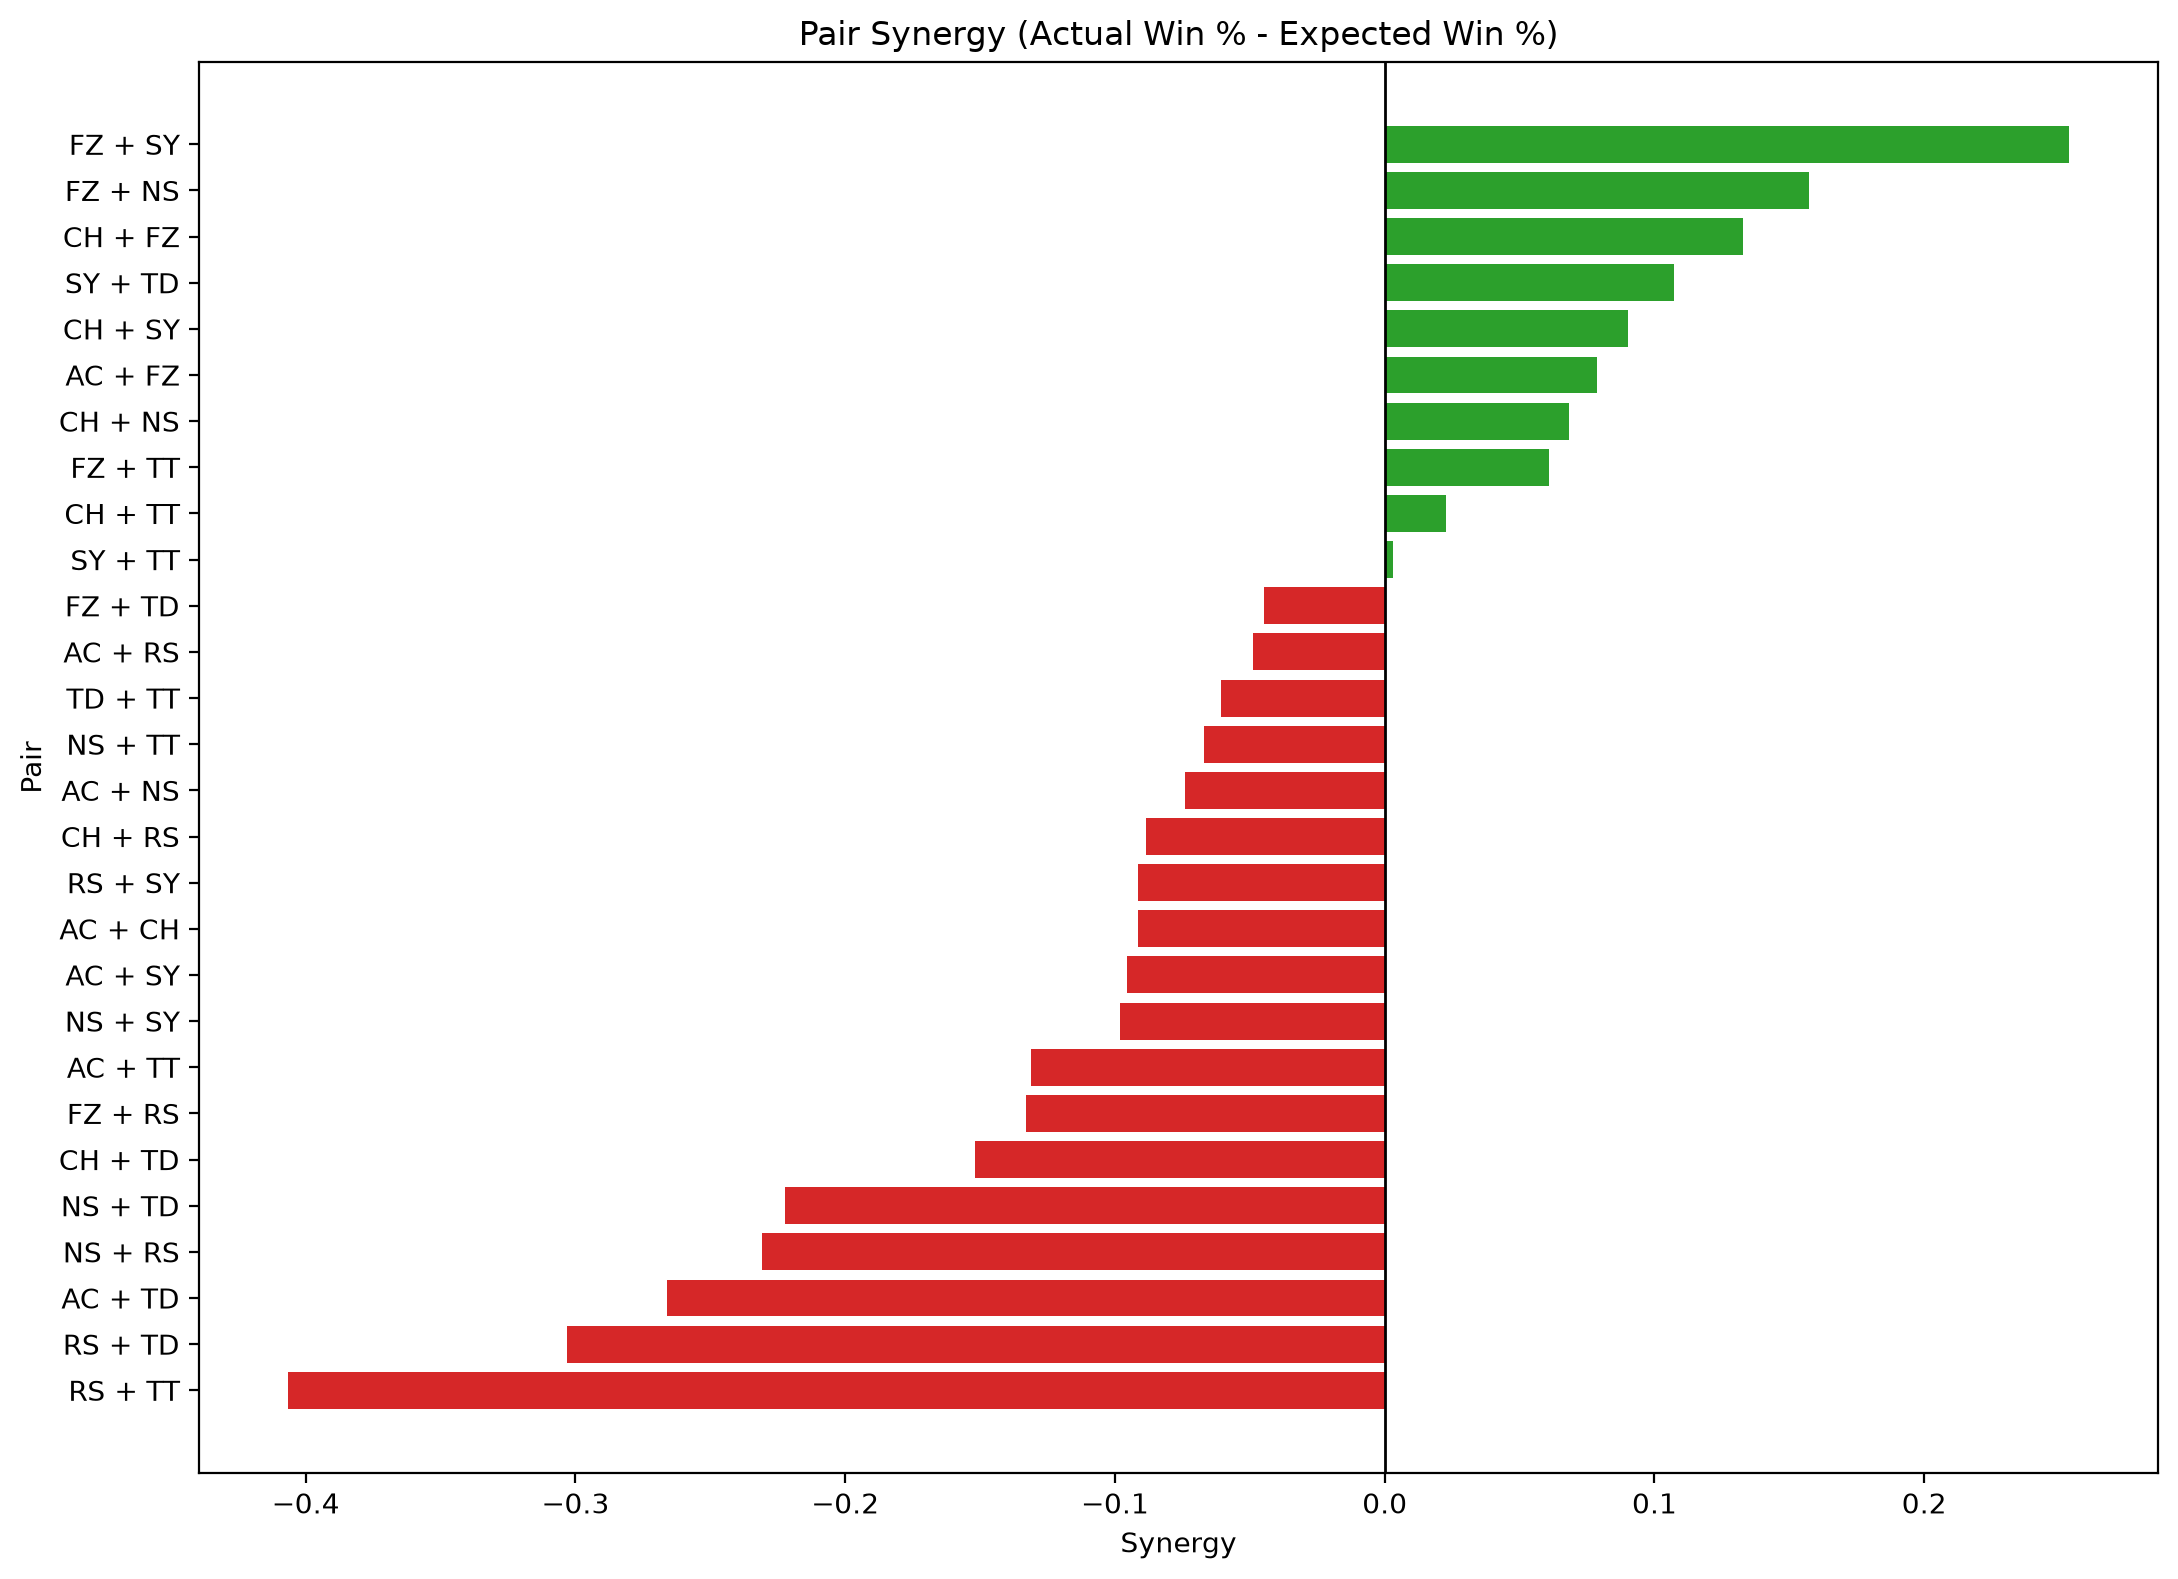

The table this chart was drawn from, first rows:
player_a, player_b, games, wins, losses, actual_win_pct, expected_win_pct, synergy, point_diff, avg_point_diff
FZ, SY, 18, 17, 1, 0.9444, 0.6907, 0.2537, 108, 6.0
FZ, NS, 21, 17, 4, 0.8095, 0.6521, 0.1575, 108, 5.143
CH, FZ, 39, 34, 5, 0.8718, 0.739, 0.1328, 246, 6.308
SY, TD, 6, 3, 3, 0.5, 0.3928, 0.1072, -2, -0.3333
CH, SY, 24, 15, 9, 0.625, 0.5349, 0.0901, 35, 1.458
AC, FZ, 27, 17, 10, 0.6296, 0.551, 0.07868, 24, 0.8889
CH, NS, 38, 22, 16, 0.5789, 0.5108, 0.06817, 50, 1.316
FZ, TT, 16, 10, 6, 0.625, 0.564, 0.06102, 37, 2.312
CH, TT, 21, 11, 10, 0.5238, 0.5013, 0.02254, 17, 0.8095
SY, TT, 17, 8, 9, 0.4706, 0.4675, 0.003102, -1, -0.05882
FZ, TD, 11, 6, 5, 0.5455, 0.5901, -0.04468, 7, 0.6364
AC, RS, 6, 1, 5, 0.1667, 0.2154, -0.04877, -35, -5.833
TD, TT, 7, 2, 5, 0.2857, 0.3463, -0.06055, -32, -4.571
NS, TT, 6, 2, 4, 0.3333, 0.4004, -0.06712, -13, -2.167
AC, NS, 17, 4, 13, 0.2353, 0.3093, -0.07402, -69, -4.059
CH, RS, 11, 4, 7, 0.3636, 0.452, -0.08839, -14, -1.273
RS, SY, 6, 2, 4, 0.3333, 0.4249, -0.09154, -24, -4.0
AC, CH, 19, 6, 13, 0.3158, 0.4074, -0.09158, -59, -3.105
AC, SY, 20, 7, 13, 0.35, 0.4454, -0.09535, -28, -1.4
NS, SY, 13, 5, 8, 0.3846, 0.4826, -0.09803, -14, -1.077
AC, TT, 11, 1, 10, 0.09091, 0.2219, -0.131, -48, -4.364
FZ, RS, 9, 4, 5, 0.4444, 0.5775, -0.1331, -24, -2.667
CH, TD, 14, 4, 10, 0.2857, 0.4375, -0.1518, -30, -2.143
NS, TD, 9, 1, 8, 0.1111, 0.3336, -0.2225, -56, -6.222
NS, RS, 5, 0, 5, 0.0, 0.231, -0.231, -55, -11.0
AC, TD, 6, 0, 6, 0.0, 0.2662, -0.2662, -59, -9.833
RS, TD, 4, 0, 4, 0.0, 0.303, -0.303, -27, -6.75
RS, TT, 5, 0, 5, 0.0, 0.4064, -0.4064, -42, -8.4
